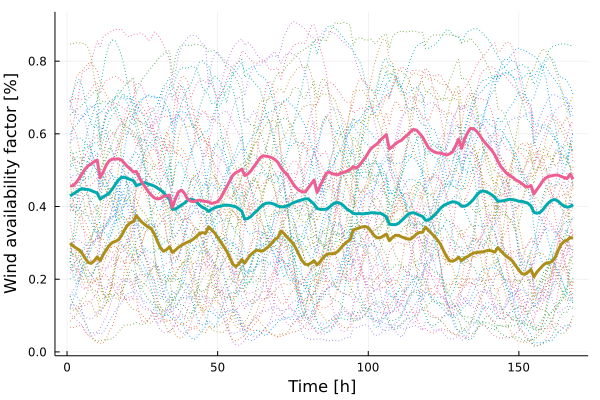

The file beside this chart, header and first rows:
x1, x2, x3
0.299, 0.4291, 0.4562
0.2915, 0.4344, 0.4575
0.2859, 0.4397, 0.4656
0.2806, 0.4452, 0.4772
0.2713, 0.4493, 0.49
0.2577, 0.447, 0.5033
0.2463, 0.4469, 0.5118
0.2435, 0.4438, 0.5172
0.2506, 0.4405, 0.5233
0.2615, 0.4372, 0.5277
0.2508, 0.4201, 0.479
0.2674, 0.4266, 0.4948
0.2808, 0.4313, 0.5136
0.2928, 0.4372, 0.5257
0.3007, 0.448, 0.5306
0.304, 0.4605, 0.5303
0.3082, 0.4723, 0.5313
0.3186, 0.4798, 0.5282
0.3344, 0.4806, 0.5198
0.3475, 0.4777, 0.5103
0.3553, 0.474, 0.5037
0.3583, 0.4715, 0.4948
0.3752, 0.4575, 0.4966
0.3647, 0.4606, 0.4791
0.3559, 0.4641, 0.4652
0.3492, 0.4657, 0.453
0.3437, 0.4618, 0.4403
0.338, 0.4594, 0.4311
0.3248, 0.4561, 0.4236
0.3039, 0.4509, 0.4209
0.2862, 0.4453, 0.4223
0.2769, 0.4391, 0.4282
0.2812, 0.4284, 0.4292
0.289, 0.4196, 0.4313
0.2736, 0.3923, 0.3978
0.2801, 0.393, 0.4219
0.2879, 0.3983, 0.4401
0.2934, 0.4043, 0.4453
0.2981, 0.4095, 0.436
0.3021, 0.4171, 0.4205
0.3052, 0.4204, 0.4152
0.3109, 0.4184, 0.4131
0.3178, 0.4123, 0.4159
0.3255, 0.4039, 0.4176
0.3282, 0.3975, 0.4151
0.3258, 0.3937, 0.414
0.344, 0.3867, 0.4126
0.3357, 0.3925, 0.4084
0.3274, 0.3965, 0.4104
0.3149, 0.3994, 0.4136
0.3031, 0.4011, 0.4236
0.2903, 0.4032, 0.4389
0.2769, 0.4039, 0.4542
0.26, 0.4032, 0.4696
0.2418, 0.4012, 0.4858
0.2348, 0.3994, 0.4931
0.2416, 0.3938, 0.4973
0.2543, 0.3872, 0.5032
0.2444, 0.3651, 0.4851
0.2568, 0.3671, 0.4892
... 108 more rows
